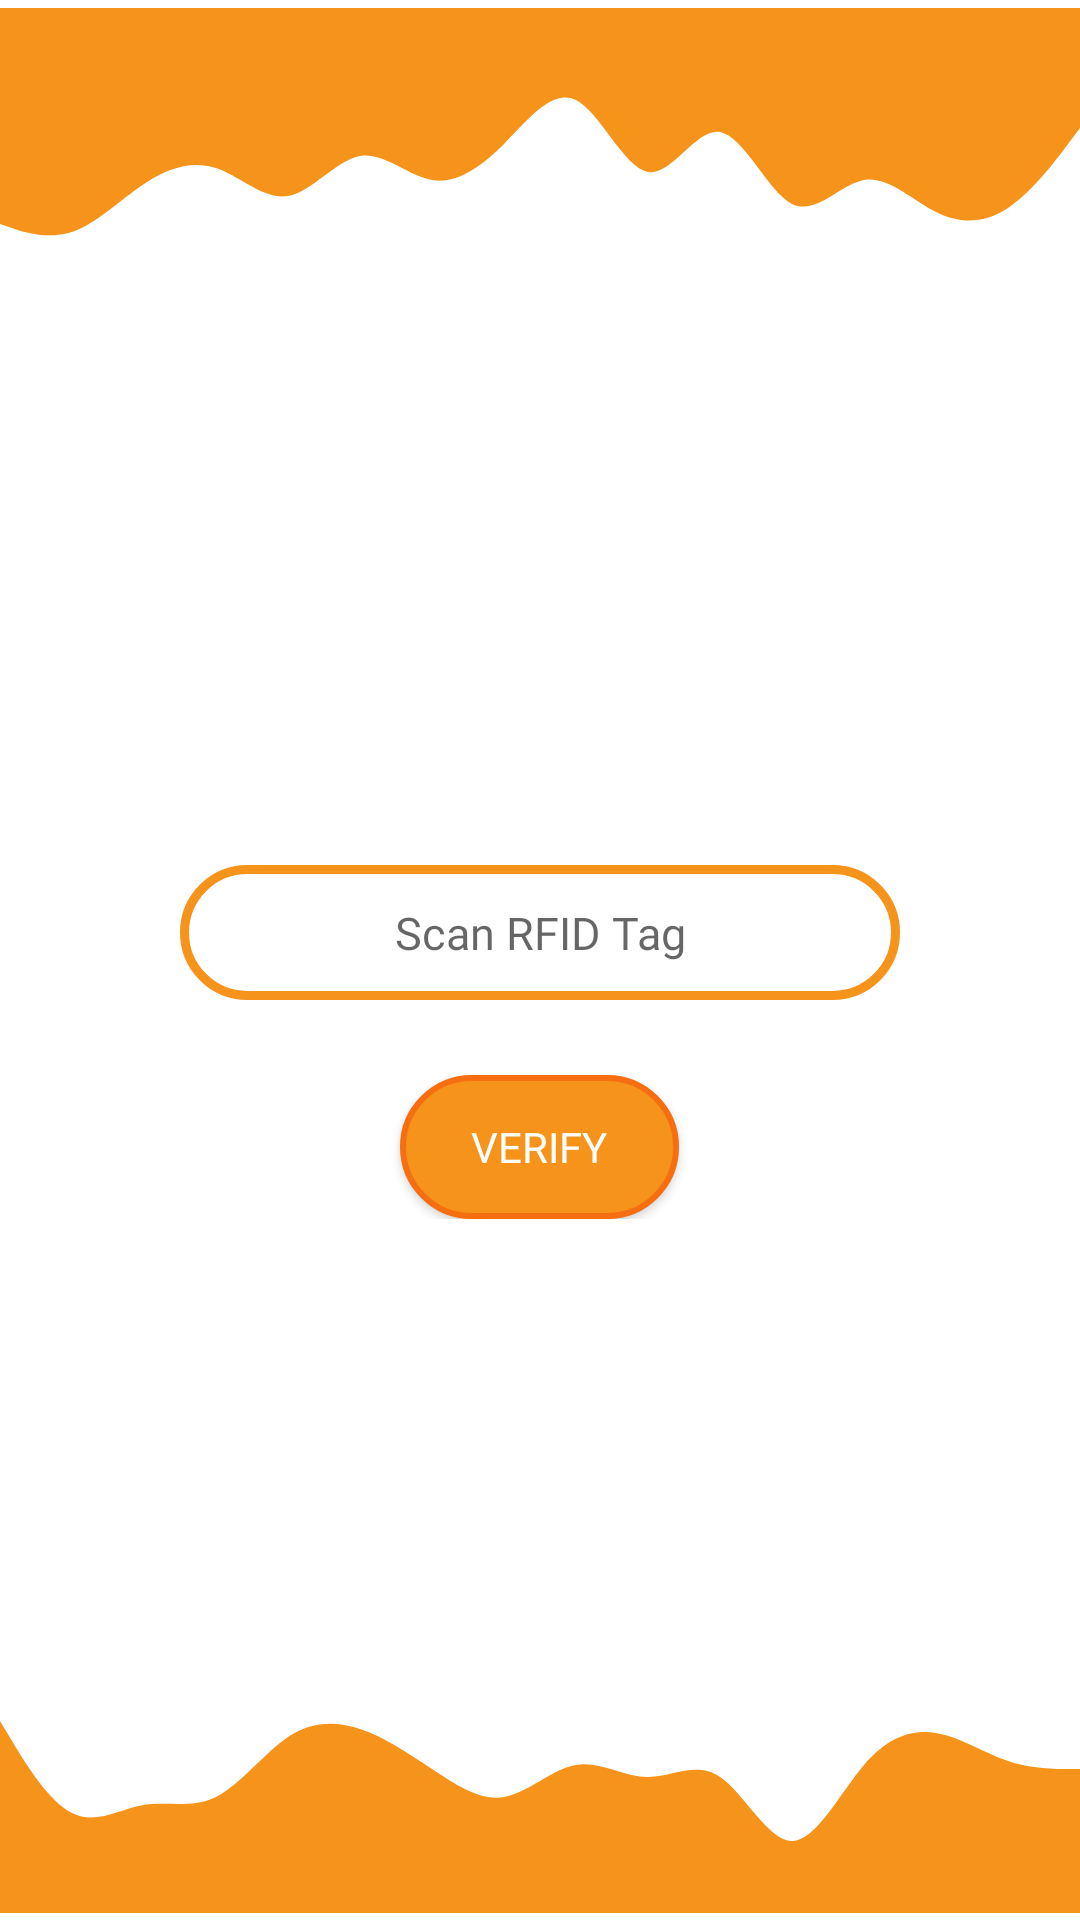

Write the Android layout XML for this screen, with the resource values it uses.
<!-- AndroidManifest.xml: application theme Theme.RFIdTagScanner -->
<!-- res/layout/fragment_scan.xml -->
<?xml version="1.0" encoding="utf-8"?>
<FrameLayout xmlns:android="http://schemas.android.com/apk/res/android"
    xmlns:app="http://schemas.android.com/apk/res-auto"
    xmlns:tools="http://schemas.android.com/tools"
    android:id="@+id/sf_root_layout"
    android:layout_width="match_parent"
    android:layout_height="match_parent"
    android:gravity="center"
    android:orientation="vertical"
    tools:context=".fragments.ScanFragment">

    <LinearLayout
        android:layout_width="match_parent"
        android:layout_height="match_parent"
        android:gravity="center"
        android:orientation="vertical">

        <LinearLayout
            android:layout_width="match_parent"
            android:layout_height="0dp"
            android:layout_weight="0.5"
            android:gravity="top">

            <ImageView
                android:layout_width="match_parent"
                android:layout_height="85dp"
                android:contentDescription="@string/top_wave"
                android:src="@drawable/header_wave" />
        </LinearLayout>

        <LinearLayout
            android:layout_width="match_parent"
            android:layout_height="0dp"
            android:layout_weight="1"
            android:gravity="center"
            android:orientation="vertical">

            <LinearLayout
                android:id="@+id/error_layout"
                android:layout_width="match_parent"
                android:layout_height="wrap_content"
                android:gravity="center"
                android:orientation="horizontal"
                android:padding="10dp"
                android:visibility="gone"
                android:weightSum="5">

                <TextView
                    android:id="@+id/sf_error"
                    android:layout_width="0dp"
                    android:layout_height="40dp"
                    android:layout_weight="4"
                    android:fontFamily="@font/source_sans_pro_black"
                    android:gravity="center"
                    android:padding="10dp"
                    android:textColor="@color/error_invalid_login_text"
                    android:textSize="14sp" />
            </LinearLayout>

            <LinearLayout
                android:layout_width="match_parent"
                android:layout_height="wrap_content"
                android:layout_marginLeft="20dp"
                android:layout_marginTop="50dp"
                android:layout_marginRight="20dp"
                android:gravity="center"
                android:orientation="horizontal"
                android:padding="10dp"
                android:weightSum="5">

                <EditText
                    android:id="@+id/sf_edt_rfid_tag"
                    android:layout_width="0dp"
                    android:layout_height="45dp"
                    android:layout_weight="4"
                    android:background="@drawable/rounded_border"
                    android:fontFamily="@font/source_sans_pro_black"
                    android:gravity="center"
                    android:hint="@string/scan_rfid_tag"
                    android:inputType="text"
                    android:padding="7dp"
                    android:textColor="@color/wareHouseBgColor"
                    android:textSize="15sp" />
            </LinearLayout>

            <LinearLayout
                android:layout_width="match_parent"
                android:layout_height="wrap_content"
                android:layout_marginLeft="20dp"
                android:layout_marginTop="10dp"
                android:layout_marginRight="20dp"
                android:gravity="center"
                android:orientation="horizontal"
                android:padding="5dp"
                android:weightSum="5">


                <androidx.appcompat.widget.AppCompatButton
                    android:id="@+id/sf_btn_verify"
                    android:layout_width="0dp"
                    android:layout_height="wrap_content"
                    android:layout_weight="1.5"
                    android:background="@drawable/rounded_verify_btn"
                    android:fontFamily="@font/source_sans_pro_black"
                    android:text="@string/verify"
                    android:textAllCaps="true"
                    android:textColor="@color/white" />


            </LinearLayout>

        </LinearLayout>


        <LinearLayout
            android:layout_width="match_parent"
            android:layout_height="0dp"
            android:layout_gravity="bottom"
            android:layout_weight="0.5">

            <ImageView
                android:layout_width="match_parent"
                android:layout_height="85dp"
                android:layout_gravity="bottom"
                android:contentDescription="@string/bottom_wave"
                android:src="@drawable/bottom_wave" />
        </LinearLayout>
    </LinearLayout>

    <ProgressBar
        android:id="@+id/sf_progressBar"
        style="?android:attr/progressBarStyle"
        android:layout_width="wrap_content"
        android:layout_height="wrap_content"
        android:layout_gravity="center_vertical|center_horizontal"
        android:elevation="1dp"
        android:indeterminateDrawable="@drawable/progress_icon"
        android:visibility="gone"
        app:layout_constraintBottom_toBottomOf="parent"
        app:layout_constraintEnd_toEndOf="parent"
        app:layout_constraintStart_toStartOf="parent"
        app:layout_constraintTop_toTopOf="parent" />

    <View
        android:id="@+id/sf_view"
        android:layout_width="match_parent"
        android:layout_height="match_parent"
        android:background="@color/transparent_dusk_overlay"
        android:visibility="gone" />

</FrameLayout>
<!-- resources referenced by this layout -->
<resources>
  <color name="error_invalid_login_text">#FF0000</color>
  <color name="wareHouseBgColor">#000A0E</color>
  <color name="white">#FFFFFFFF</color>
  <!-- drawable progress_icon (drawable) -->
  <?xml version="1.0" encoding="utf-8"?>
  <layer-list xmlns:android="http://schemas.android.com/apk/res/android" >
      <item>
          <rotate
              android:drawable="@drawable/loading_logo_final"
              android:fillAfter="true"
              android:fromDegrees="0"
              android:pivotX="50%"
              android:pivotY="50%"
              android:toDegrees="360" />
      </item>
  </layer-list>
  <!-- drawable rounded_border (drawable) -->
  <?xml version="1.0" encoding="utf-8"?>
  <shape android:shape = "rectangle" xmlns:android="http://schemas.android.com/apk/res/android">
      <stroke android:color ="@color/primary_orange"
          android:width="3dp"/>
      <corners android:radius="100dp"/>
  </shape>
  <!-- drawable rounded_verify_btn (drawable) -->
  <?xml version="1.0" encoding="utf-8"?>
  <shape android:shape = "rectangle" xmlns:android="http://schemas.android.com/apk/res/android">
      <stroke android:color ="@color/primary"
          android:width="2dp"/>
      <corners android:radius="50dp"/>
      <solid android:color="@color/primary_orange"/>
  </shape>
  <string name="bottom_wave">Bottom wave</string>
  <string name="scan_rfid_tag">Scan RFID Tag</string>
  <string name="top_wave">Top wave</string>
  <string name="verify">Verify</string>
  <style name="Theme.RFIdTagScanner" parent="Theme.MaterialComponents.DayNight.NoActionBar">
          
          <item name="colorPrimary">@color/purple_500</item>
          <item name="colorPrimaryVariant">@color/purple_700</item>
          <item name="colorOnPrimary">@color/white</item>
          
          <item name="colorSecondary">@color/teal_200</item>
          <item name="colorSecondaryVariant">@color/teal_700</item>
          <item name="colorOnSecondary">@color/black</item>
          
          <item name="android:statusBarColor" tools:targetApi="l">@color/fragment_title_text_bg</item>
  
  
          
       
  
          
          <item name="android:spinnerDropDownItemStyle">
              @style/spinnerDropDownItemStyle
          </item>
  
        
      </style>
  <color name="primary_orange">#f6931a</color>
  <color name="primary">#F76E11</color>
  <color name="purple_500">#FF6200EE</color>
  <color name="purple_700">#FF3700B3</color>
  <color name="teal_200">#FF03DAC5</color>
  <color name="teal_700">#FF018786</color>
  <color name="black">#FF000000</color>
  <color name="fragment_title_text_bg">#f6931a</color>
  <style name="spinnerDropDownItemStyle">
          <item name="android:paddingLeft">@dimen/common_edt_rectangle_pd_left</item>
          <item name="android:textSize">@dimen/common_edt_text</item>
          <item name="android:textColor">@color/wh_edt_txt</item>
          <item name="android:gravity">center</item>
          <item name="android:hint">Select dropdown</item>
          <item name="android:fontFamily">@font/source_sans_pro_semi_bold</item>
          <item name="hintTextColor">@color/fragment_edt_text</item>
      </style>
  <dimen name="common_edt_rectangle_pd_left">5dp</dimen>
  <dimen name="common_edt_text">14sp</dimen>
  <color name="wh_edt_txt">#323232</color>
  <color name="fragment_edt_text">#575757</color>
</resources>
